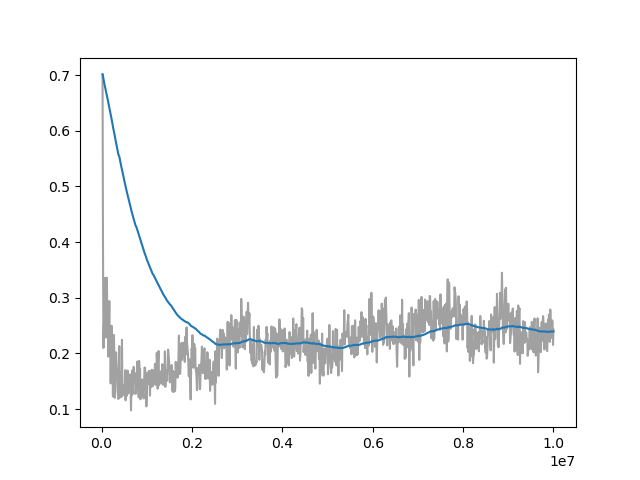

Values plotted in this chart, from the file beside it:
Wall time, Step, Value
1710542394, 20000, 0.7012
1710542443, 30000, 0.3894
1710542491, 40000, 0.2098
1710542539, 50000, 0.251
1710542588, 60000, 0.257
1710542637, 70000, 0.3355
1710542686, 80000, 0.2919
1710542735, 90000, 0.292
1710542784, 100000, 0.2285
1710542832, 110000, 0.3361
1710542881, 120000, 0.3086
1710542930, 130000, 0.2573
1710542978, 140000, 0.2814
1710543027, 150000, 0.1942
1710543075, 160000, 0.2416
1710543123, 170000, 0.294
1710543173, 180000, 0.2127
1710543221, 190000, 0.2481
1710543270, 200000, 0.146
1710543319, 210000, 0.221
1710543367, 220000, 0.2496
1710543415, 230000, 0.152
1710543465, 240000, 0.1825
1710543515, 250000, 0.1226
1710543564, 260000, 0.2099
1710543613, 270000, 0.2331
1710543662, 280000, 0.2037
1710543711, 290000, 0.1202
1710543763, 300000, 0.1727
1710543812, 310000, 0.1834
1710543861, 320000, 0.2018
1710543911, 330000, 0.181
1710543962, 340000, 0.1628
1710544011, 350000, 0.1362
1710544061, 360000, 0.127
1710544111, 370000, 0.1182
1710544208, 390000, 0.213
1710544257, 400000, 0.1204
1710544306, 410000, 0.1441
1710544356, 420000, 0.1298
1710544405, 430000, 0.1662
1710544456, 440000, 0.122
1710544506, 450000, 0.2242
1710544556, 460000, 0.1267
1710544605, 470000, 0.1316
1710544655, 480000, 0.1256
1710544704, 490000, 0.1425
1710544754, 500000, 0.1316
1710544803, 510000, 0.1341
1710544852, 520000, 0.17
1710544902, 530000, 0.1157
1710544951, 540000, 0.153
1710545000, 550000, 0.1424
1710545049, 560000, 0.1238
1710545099, 570000, 0.1691
1710545148, 580000, 0.1686
1710545197, 590000, 0.1282
1710545246, 600000, 0.1512
1710545295, 610000, 0.1514
1710545344, 620000, 0.1346
... 912 more rows
